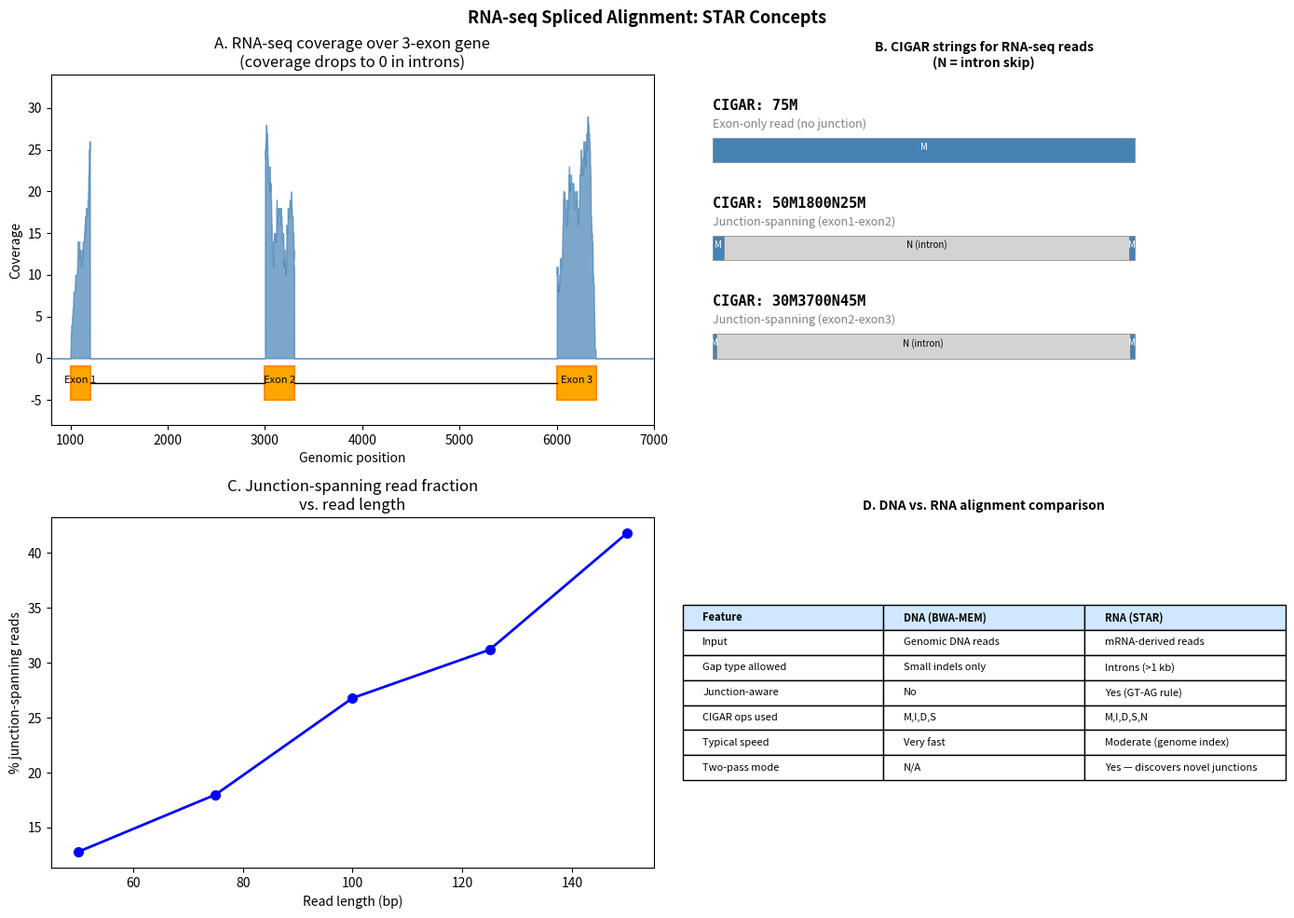

This chart was generated by the following Python code:
# Step 6 — Python: Splice junction detection and spliced read simulation
import numpy as np
from dataclasses import dataclass


@dataclass
class Gene:
    name: str
    chrom: str
    strand: str
    exons: list[tuple[int, int]]  # (start, end) 0-based

    @property
    def transcript_length(self) -> int:
        return sum(end - start for start, end in self.exons)

    def get_transcript_sequence(self, genome: str) -> str:
        seq = ''.join(genome[s:e] for s, e in self.exons)
        if self.strand == '-':
            comp = {'A':'T','T':'A','G':'C','C':'G','N':'N'}
            seq = ''.join(comp.get(b,'N') for b in reversed(seq))
        return seq

    def introns(self) -> list[tuple[int, int]]:
        result = []
        for i in range(len(self.exons) - 1):
            result.append((self.exons[i][1], self.exons[i+1][0]))
        return result


def simulate_genome(length: int = 50000, seed: int = 42) -> str:
    rng = np.random.default_rng(seed)
    return ''.join(rng.choice(['A','C','G','T'], length))


def plant_splice_sites(genome: list, introns: list[tuple[int,int]]):
    """Plant GT...AG splice sites at intron boundaries in genome."""
    genome = list(genome)
    for start, end in introns:
        if start + 2 < len(genome):
            genome[start] = 'G'
            genome[start+1] = 'T'
        if end - 2 >= 0:
            genome[end-2] = 'A'
            genome[end-1] = 'G'
    return ''.join(genome)


def simulate_rnaseq_reads(
    gene: Gene,
    genome: str,
    n_reads: int = 100,
    read_length: int = 75,
    error_rate: float = 0.005,
    seed: int = 42
) -> list[dict]:
    """
    Simulate RNA-seq reads from a gene's transcript.
    Returns list of {sequence, true_cigar, true_pos, junction_spanning}.
    """
    rng = np.random.default_rng(seed)
    transcript = gene.get_transcript_sequence(genome)
    tlen = len(transcript)
    if tlen < read_length:
        return []

    # Build transcript → genome coordinate map
    t_to_g = []
    for start, end in gene.exons:
        t_to_g.extend(range(start, end))

    reads = []
    for _ in range(n_reads):
        t_start = int(rng.integers(0, tlen - read_length + 1))
        t_end = t_start + read_length
        read_seq = list(transcript[t_start:t_end])

        # Add errors
        for j in range(len(read_seq)):
            if rng.random() < error_rate:
                read_seq[j] = rng.choice([b for b in 'ACGT' if b != read_seq[j]])

        # Build CIGAR
        g_coords = t_to_g[t_start:t_end]
        cigar_ops = []
        i = 0
        junction_spans = False
        while i < len(g_coords):
            j = i + 1
            while j < len(g_coords) and g_coords[j] == g_coords[j-1] + 1:
                j += 1
            cigar_ops.append(f'{j-i}M')
            if j < len(g_coords):
                intron_len = g_coords[j] - g_coords[j-1] - 1
                cigar_ops.append(f'{intron_len}N')
                junction_spans = True
            i = j

        reads.append({
            'sequence': ''.join(read_seq),
            'cigar': ''.join(cigar_ops),
            'pos': g_coords[0] + 1,  # 1-based SAM position
            'junction_spanning': junction_spans,
        })
    return reads


# Simulate a 3-exon gene
genome = simulate_genome(50000)
gene = Gene(
    name='GENE1',
    chrom='chr1',
    strand='+',
    exons=[(1000, 1200), (3000, 3300), (6000, 6400)]
)
# Plant splice sites
genome = plant_splice_sites(genome, gene.introns())

reads = simulate_rnaseq_reads(gene, genome, n_reads=200, read_length=75)
junction_reads = [r for r in reads if r['junction_spanning']]
exonic_reads = [r for r in reads if not r['junction_spanning']]

print(f"Gene: {gene.name}, transcript length: {gene.transcript_length} bp")
print(f"Introns: {gene.introns()}")
print(f"Total reads: {len(reads)}")
print(f"Junction-spanning reads: {len(junction_reads)} ({100*len(junction_reads)/len(reads):.1f}%)")
print(f"Exon-only reads:        {len(exonic_reads)}")
print()
print("Sample junction-spanning reads:")
for r in junction_reads[:3]:
    print(f"  pos={r['pos']} cigar={r['cigar']} seq={r['sequence'][:20]}...")

# Detect splice junctions from simulated reads
def detect_splice_junctions(reads: list[dict]) -> list[dict]:
    """Extract splice junctions from CIGAR N operations."""
    import re
    junctions = {}
    for r in reads:
        if 'N' not in r['cigar']:
            continue
        pos = r['pos'] - 1  # 0-based
        ops = re.findall(r'(\d+)([MIDNSHP=X])', r['cigar'])
        for length, op in ops:
            length = int(length)
            if op == 'M':
                pos += length
            elif op == 'N':
                junc_key = (pos, pos + length)
                if junc_key not in junctions:
                    junctions[junc_key] = {'start': pos, 'end': pos + length, 'count': 0}
                junctions[junc_key]['count'] += 1
                pos += length
            elif op == 'D':
                pos += length
    return sorted(junctions.values(), key=lambda j: j['count'], reverse=True)


junctions = detect_splice_junctions(reads)
print("Detected splice junctions:")
print(f"{'Start':>8} {'End':>8} {'Length':>8} {'Read count':>12}")
print('-' * 42)
for j in junctions:
    print(f"{j['start']:>8} {j['end']:>8} {j['end']-j['start']:>8} {j['count']:>12}")

print(f"\nTrue intron positions: {[(s, e) for s, e in gene.introns()]}")

# Step 7 — Visualization
import matplotlib.pyplot as plt
import numpy as np

fig, axes = plt.subplots(2, 2, figsize=(14, 10))

# Panel A: Gene structure and read coverage
ax = axes[0, 0]
# Coverage vector
cov_len = 8000
cov = np.zeros(cov_len)
import re
for r in reads:
    pos = r['pos'] - 1
    for length, op in re.findall(r'(\d+)([MIDNSHP=X])', r['cigar']):
        length = int(length)
        if op == 'M' and pos < cov_len and pos + length <= cov_len:
            cov[pos:pos+length] += 1
        if op in 'MDN': pos += length

ax.fill_between(range(cov_len), cov, alpha=0.7, color='steelblue')
# Draw exon blocks
for i, (s, e) in enumerate(gene.exons):
    ax.add_patch(plt.Rectangle((s, -5), e-s, 4, facecolor='orange', edgecolor='darkorange', lw=1.5))
    ax.text((s+e)/2, -3, f'Exon {i+1}', ha='center', fontsize=8)
# Draw introns
for s, e in gene.introns():
    ax.plot([s, e], [-3, -3], 'k-', lw=1)
ax.set_xlim(800, 7000)
ax.set_ylim(-8, cov.max() + 5)
ax.set_xlabel('Genomic position')
ax.set_ylabel('Coverage')
ax.set_title('A. RNA-seq coverage over 3-exon gene\n(coverage drops to 0 in introns)')

# Panel B: CIGAR N illustration
ax2 = axes[0, 1]
ax2.axis('off')
# Show two read alignments
examples = [
    ('75M', 'Exon-only read (no junction)'),
    ('50M1800N25M', 'Junction-spanning (exon1-exon2)'),
    ('30M3700N45M', 'Junction-spanning (exon2-exon3)'),
]
for i, (cigar, desc) in enumerate(examples):
    y = 0.85 - i * 0.28
    ax2.text(0.05, y + 0.05, f'CIGAR: {cigar}', fontsize=11, fontfamily='monospace',
             fontweight='bold')
    ax2.text(0.05, y, desc, fontsize=9, color='gray')
    # Visual bar
    ops = re.findall(r'(\d+)([MIDNSHP=X])', cigar)
    total = sum(int(l) for l, op in ops if op in 'MN')
    x = 0.05
    for length_s, op in ops:
        length = int(length_s)
        w = 0.7 * length / total
        color = 'steelblue' if op == 'M' else 'lightgray'
        ax2.add_patch(plt.Rectangle((x, y - 0.10), w, 0.07,
                                      facecolor=color, edgecolor='gray', lw=0.5))
        if op == 'M':
            ax2.text(x + w/2, y - 0.065, 'M', ha='center', fontsize=7, color='white')
        elif op == 'N':
            ax2.text(x + w/2, y - 0.065, 'N (intron)', ha='center', fontsize=7, color='black')
        x += w
ax2.set_title('B. CIGAR strings for RNA-seq reads\n(N = intron skip)', fontweight='bold', fontsize=10)
ax2.set_xlim(0, 1); ax2.set_ylim(0, 1)

# Panel C: Junction-spanning read fraction by read length
ax3 = axes[1, 0]
read_lengths = [50, 75, 100, 125, 150]
junc_fracs = []
for rl in read_lengths:
    r = simulate_rnaseq_reads(gene, genome, n_reads=500, read_length=rl, seed=1)
    jf = sum(1 for x in r if x['junction_spanning']) / len(r)
    junc_fracs.append(jf * 100)
ax3.plot(read_lengths, junc_fracs, 'bo-', lw=2, ms=7)
ax3.set_xlabel('Read length (bp)')
ax3.set_ylabel('% junction-spanning reads')
ax3.set_title('C. Junction-spanning read fraction\nvs. read length')

# Panel D: DNA vs RNA alignment comparison table
ax4 = axes[1, 1]
ax4.axis('off')
table_data = [
    ['Feature', 'DNA (BWA-MEM)', 'RNA (STAR)'],
    ['Input', 'Genomic DNA reads', 'mRNA-derived reads'],
    ['Gap type allowed', 'Small indels only', 'Introns (>1 kb)'],
    ['Junction-aware', 'No', 'Yes (GT-AG rule)'],
    ['CIGAR ops used', 'M,I,D,S', 'M,I,D,S,N'],
    ['Typical speed', 'Very fast', 'Moderate (genome index)'],
    ['Two-pass mode', 'N/A', 'Yes — discovers novel junctions'],
]
t = ax4.table(table_data, loc='center', cellLoc='left')
t.auto_set_font_size(False); t.set_fontsize(8)
t.scale(1, 1.5)
# Header row styling
for j in range(3):
    t[0,j].set_facecolor('#D0E8FF')
    t[0,j].set_text_props(fontweight='bold')
ax4.set_title('D. DNA vs. RNA alignment comparison', fontweight='bold', fontsize=10)

plt.suptitle('RNA-seq Spliced Alignment: STAR Concepts', fontsize=13, fontweight='bold')
plt.tight_layout()
plt.savefig('rnaseq_spliced_alignment.png', dpi=150, bbox_inches='tight')
plt.show()
